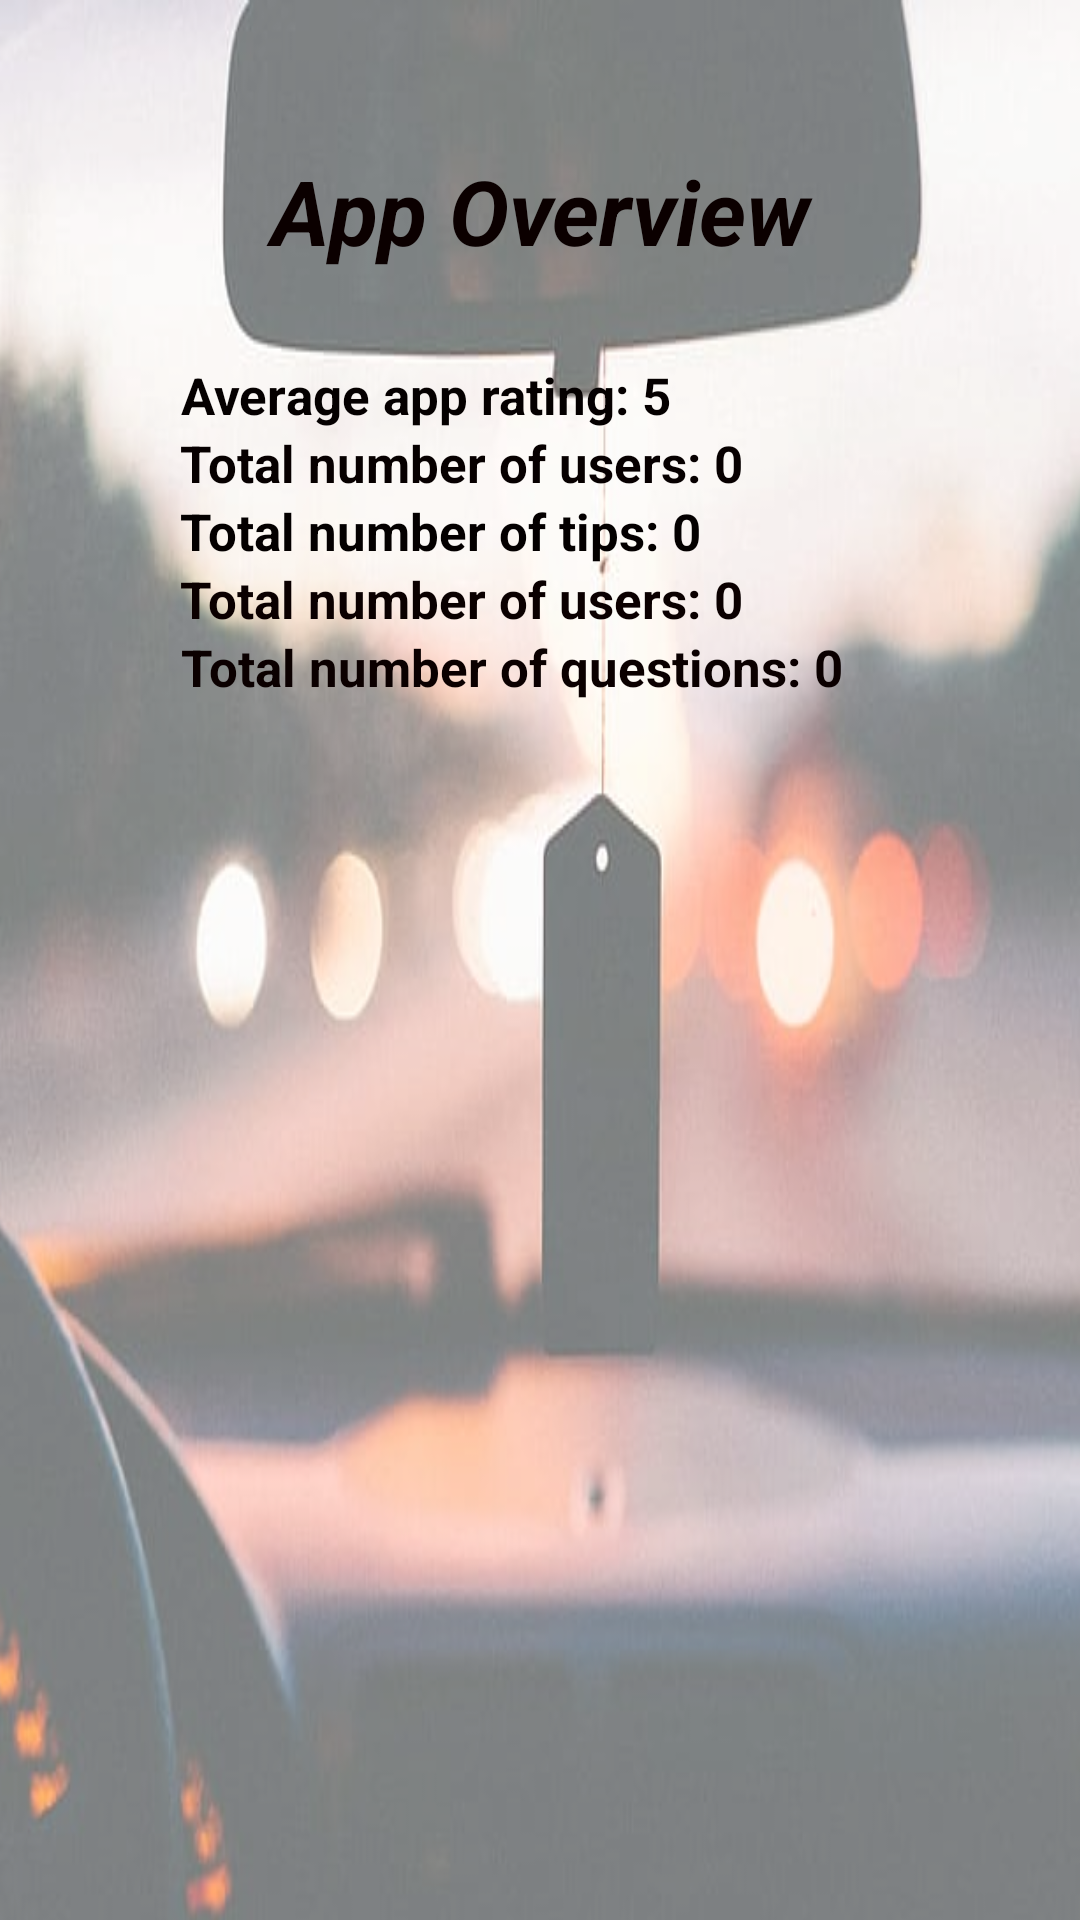

Produce the Android XML layout that renders to this screen, including the resource entries it uses.
<!-- AndroidManifest.xml: application theme AppTheme -->
<!-- res/layout/activity_app_stats.xml -->
<?xml version="1.0" encoding="utf-8"?>
<androidx.constraintlayout.widget.ConstraintLayout xmlns:android="http://schemas.android.com/apk/res/android"
    xmlns:app="http://schemas.android.com/apk/res-auto"
    xmlns:tools="http://schemas.android.com/tools"
    android:layout_width="match_parent"
    android:layout_height="match_parent"
    tools:context=".pages.AppStatsActivity">

    <ImageView
        android:id="@+id/backgroundStatsImage"
        android:layout_width="534dp"
        android:layout_height="765dp"
        android:scaleType="fitXY"
        android:background="#66ffffff"
        app:layout_constraintBottom_toBottomOf="parent"
        app:layout_constraintEnd_toEndOf="parent"
        app:layout_constraintHorizontal_bias="0.219"
        app:layout_constraintStart_toStartOf="parent"
        app:layout_constraintTop_toTopOf="parent"
        app:layout_constraintVertical_bias="0.0"
        app:srcCompat="@drawable/admin_dashboard" />

    <LinearLayout
        android:layout_width="match_parent"
        android:layout_height="match_parent"
        android:paddingVertical="50dp"
        android:paddingHorizontal="60dp"
        android:background="#66ffffff"
        android:orientation="vertical">

        <TextView
            android:id="@+id/appStatsHeading"
            android:layout_width="match_parent"
            android:layout_height="wrap_content"
            android:layout_marginBottom="30dp"
            android:gravity="center"
            android:text="App Overview"
            android:textColor="#0B0000"
            android:textSize="30dp"
            android:textStyle="bold|italic" />

        <TextView
            android:id="@+id/averageRating"
            android:layout_width="wrap_content"
            android:layout_height="wrap_content"
            android:gravity="center"
            android:text="Average app rating: 5"
            android:textColor="#050000"
            android:textSize="17dp"
            android:textStyle="bold" />

        <TextView
            android:id="@+id/userCount"
            android:layout_width="wrap_content"
            android:layout_height="wrap_content"
            android:text="Total number of users: 0"
            android:textColor="#070000"
            android:textSize="17dp"
            android:textStyle="bold" />

        <TextView
            android:id="@+id/tipCount"
            android:layout_width="wrap_content"
            android:layout_height="wrap_content"
            android:text="Total number of tips: 0"
            android:textColor="#040000"
            android:textSize="17dp"
            android:textStyle="bold" />

        <TextView
            android:id="@+id/feedbackCount"
            android:layout_width="wrap_content"
            android:layout_height="wrap_content"
            android:text="Total number of users: 0"
            android:textColor="#0B0000"
            android:textSize="17dp"
            android:textStyle="bold" />

        <TextView
            android:id="@+id/questionCount"
            android:layout_width="wrap_content"
            android:layout_height="wrap_content"
            android:gravity="center"
            android:text="Total number of questions: 0"
            android:textColor="#0B0000"
            android:textSize="17dp"
            android:textStyle="bold" />
    </LinearLayout>


    <ListView
        android:id="@+id/feedbackList"
        android:layout_width="404dp"
        android:layout_height="502dp"
        android:layout_marginStart="1dp"
        android:layout_marginLeft="1dp"
        android:layout_marginEnd="1dp"
        android:layout_marginRight="1dp"
        app:layout_constraintBottom_toBottomOf="parent"
        app:layout_constraintEnd_toEndOf="parent"
        app:layout_constraintHorizontal_bias="0.0"
        app:layout_constraintStart_toStartOf="parent" />

</androidx.constraintlayout.widget.ConstraintLayout>
<!-- resources referenced by this layout -->
<resources>
  <!-- drawable admin_dashboard: jpg bitmap (drawable, 37569 bytes) -->
  <style name="AppTheme" parent="Theme.AppCompat.Light.DarkActionBar">
          
          <item name="colorPrimary">@color/colorPrimary</item>
          <item name="colorPrimaryDark">@color/colorPrimaryDark</item>
          <item name="colorAccent">@color/colorAccent</item>
          <item name="actionOverflowMenuStyle">@style/OverflowMenu</item>
      </style>
  <color name="colorPrimary">#E42424</color>
  <color name="colorPrimaryDark">#00574B</color>
  <color name="colorAccent">#D81B60</color>
  <style name="OverflowMenu" parent="Widget.AppCompat.PopupMenu.Overflow">
          <item name="android:windowDisablePreview">true</item>
          <item name="overlapAnchor">false</item>
          <item name="android:dropDownVerticalOffset">5.0dp</item>
      </style>
</resources>
